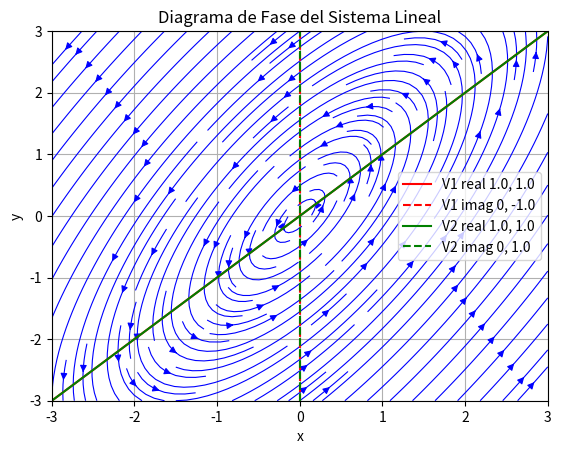

This chart was generated by the following Python code:
import numpy as np
import matplotlib.pyplot as plt
from scipy.linalg import eig


def calculate_equilibrium_point(A, B=None):
    if B is None:
        return np.zeros(A.shape[0])
    try:
        return np.linalg.solve(-A, B)
    except np.linalg.LinAlgError:
        return np.dot(np.linalg.pinv(-A), B)


def classify_system(eigenvalues, tol=1e-10):
    real_parts = np.real(eigenvalues)
    imag_parts = np.imag(eigenvalues)

    # Tratar partes reales e imaginarias muy pequeñas como cero
    real_parts[np.abs(real_parts) < tol] = 0
    imag_parts[np.abs(imag_parts) < tol] = 0

    if np.all(imag_parts != 0):  # Valores propios complejos
        if np.all(real_parts == 0):
            return "Centro (valores propios puramente imaginarios)"
        elif np.all(real_parts < 0):
            return "Foco Estable (valores propios complejos con parte real negativa)"
        elif np.all(real_parts > 0):
            return "Foco Inestable (valores propios complejos con parte real positiva)"
    else:  # Valores propios reales
        if np.all(real_parts > 0):
            return "Nodo Inestable (valores propios reales positivos)"
        elif np.all(real_parts < 0):
            return "Nodo Estable (valores propios reales negativos)"
        elif np.any(real_parts > 0) and np.any(real_parts < 0):
            return "Punto Silla (valores propios reales de signos opuestos)"
        elif np.all(real_parts == 0):
            return "Nodo Degenerado (valores propios reales repetidos)"

    return "Caso no clasificado"


def format_complex(complex_number, decimals=2, tolerance=1e-10):
    real = 0 if abs(complex_number.real) < tolerance else round(complex_number.real, decimals)
    imaginary = 0 if abs(complex_number.imag) < tolerance else round(complex_number.imag, decimals)
    if imaginary == 0:
        return f"{real}"
    elif real == 0:
        return f"{imaginary}i"
    elif imaginary > 0:
        return f"{real}+{imaginary}i"
    else:
        return f"{real}{imaginary}i"


def scale_eigenvector(vector):
    if vector[0] != 0:
        return vector / vector[0]
    else:
        return vector


def print_general_equation(eigenvalues, eigenvectors, tol=1e-10, decimals=2):
    print("\nEcuación general combinada del sistema:")
    if np.all(np.iscomplex(eigenvalues)) and not np.all(np.imag(eigenvalues) == 0):
        lambda_real = np.real(eigenvalues[0])
        lambda_imag = np.imag(eigenvalues[0])
        vector = eigenvectors[:, 0]
        c1, c2 = 'C1', 'C2'
        x_eq = (f"({format_complex(vector[0].real)} * {c1} - {format_complex(vector[0].imag)} * {c2}) * "
                f"cos({round(lambda_imag, decimals)}t) - "
                f"({format_complex(vector[0].imag)} * {c1} + {format_complex(vector[0].real)} * {c2}) * "
                f"sin({round(lambda_imag, decimals)}t)")
        y_eq = (f"({format_complex(vector[1].real)} * {c1} - {format_complex(vector[1].imag)} * {c2}) * "
                f"cos({round(lambda_imag, decimals)}t) - "
                f"({format_complex(vector[1].imag)} * {c1} + {format_complex(vector[1].real)} * {c2}) * "
                f"sin({round(lambda_imag, decimals)}t)")
        print(f"x(t) = {x_eq}")
        print(f"y(t) = {y_eq}")
    else:
        # Manejo para valores propios reales
        x_eq_terms = []
        y_eq_terms = []
        for i, eigenvalue in enumerate(eigenvalues):
            vector = eigenvectors[:, i].real
            coef = f"C{i + 1}"
            term_x = f"{coef} * {round(vector[0], decimals)} * e^({round(eigenvalue.real, decimals)}t)"
            term_y = f"{coef} * {round(vector[1], decimals)} * e^({round(eigenvalue.real, decimals)}t)"
            x_eq_terms.append(term_x)
            y_eq_terms.append(term_y)
        x_eq = " + ".join(x_eq_terms)
        y_eq = " + ".join(y_eq_terms)
        print(f"x(t) = {x_eq}")
        print(f"y(t) = {y_eq}")


def plot_extended_vectors(ax, equilibrium_point, V1, V2, axis_limit):
    equilibrium_point = np.array(equilibrium_point)
    t = np.linspace(-axis_limit, axis_limit, 100)
    V1_real = V1.real
    V1_imag = V1.imag
    V1_real_line = equilibrium_point[:, None] + V1_real[:, None] * t
    V1_imag_line = equilibrium_point[:, None] + V1_imag[:, None] * t
    ax.plot(V1_real_line[0], V1_real_line[1], 'r-',
            label=f"V1 real {format_complex(V1_real[0])}, {format_complex(V1_real[1])}")
    ax.plot(V1_imag_line[0], V1_imag_line[1], 'r--',
            label=f"V1 imag {format_complex(V1_imag[0])}, {format_complex(V1_imag[1])}")
    V2_real = V2.real
    V2_imag = V2.imag
    V2_real_line = equilibrium_point[:, None] + V2_real[:, None] * t
    V2_imag_line = equilibrium_point[:, None] + V2_imag[:, None] * t
    ax.plot(V2_real_line[0], V2_real_line[1], 'g-',
            label=f"V2 real {format_complex(V2_real[0])}, {format_complex(V2_real[1])}")
    ax.plot(V2_imag_line[0], V2_imag_line[1], 'g--',
            label=f"V2 imag {format_complex(V2_imag[0])}, {format_complex(V2_imag[1])}")


def plot_phase_portrait(A, V1, V2, equilibrium_point, B=None):
    eigenvalues, _ = eig(A)
    max_eigenvalue = max(np.abs(eigenvalues.real))
    axis_limit = max(3, max_eigenvalue * 2)  # Aumentar el rango para mejor visualización
    x_vals = np.linspace(-axis_limit, axis_limit, 20) + equilibrium_point[0]
    y_vals = np.linspace(-axis_limit, axis_limit, 20) + equilibrium_point[1]
    X, Y = np.meshgrid(x_vals, y_vals)
    # Ajustar el campo de direcciones
    U = A[0, 0] * (X - equilibrium_point[0]) + A[0, 1] * (Y - equilibrium_point[1])
    V_dir = A[1, 0] * (X - equilibrium_point[0]) + A[1, 1] * (Y - equilibrium_point[1])
    fig, ax = plt.subplots()
    ax.streamplot(X, Y, U, V_dir, color='b', density=1.5, linewidth=0.8)
    plot_extended_vectors(ax, equilibrium_point, V1, V2, axis_limit)

    ax.set_title("Diagrama de Fase del Sistema Lineal")
    ax.set_xlabel("x")
    ax.set_ylabel("y")
    ax.legend()
    ax.set_xlim(equilibrium_point[0] - axis_limit, equilibrium_point[0] + axis_limit)
    ax.set_ylim(equilibrium_point[1] - axis_limit, equilibrium_point[1] + axis_limit)
    plt.grid()
    plt.show()


def validate_inputs(A, B):
    if A.shape[0] != A.shape[1]:
        raise ValueError("La matriz A debe ser cuadrada.")
    if B is not None and B.shape[0] != A.shape[0]:
        raise ValueError("El vector B debe tener la misma cantidad de filas que A.")


def display_eigen_info(eigenvalues, eigenvectors):
    print("Valores propios:")
    for i, eigenvalue in enumerate(eigenvalues):
        print(f"\nλ{i + 1} = {format_complex(eigenvalue)}")
        vector = eigenvectors[:, i]
        scaled_vector = scale_eigenvector(vector)
        formatted_vector = [format_complex(component) for component in scaled_vector]
        print(f"Vector propio V{i + 1}: {formatted_vector}")


def process_system(A, B):
    validate_inputs(A, B)
    equilibrium_point = calculate_equilibrium_point(A, B)
    eigenvalues, eigenvectors = eig(A)
    V1 = scale_eigenvector(eigenvectors[:, 0])
    V2 = scale_eigenvector(eigenvectors[:, 1])
    display_eigen_info(eigenvalues, eigenvectors)
    system_type = classify_system(eigenvalues)
    print("\nTipo de sistema:", system_type)
    print("Punto de equilibrio:", equilibrium_point)
    print_general_equation(eigenvalues, eigenvectors)
    plot_phase_portrait(A, V1, V2, equilibrium_point, B)


def main():
    # Definir la matriz A
    A = np.array([[2, -2],
                  [4, -2]])
    # Definir el vector B (si no existe dejar None)
    B = None
    # B = np.array([-5, -7]) o B = None
    process_system(A, B)
    # A


if __name__ == "__main__":
    main()
